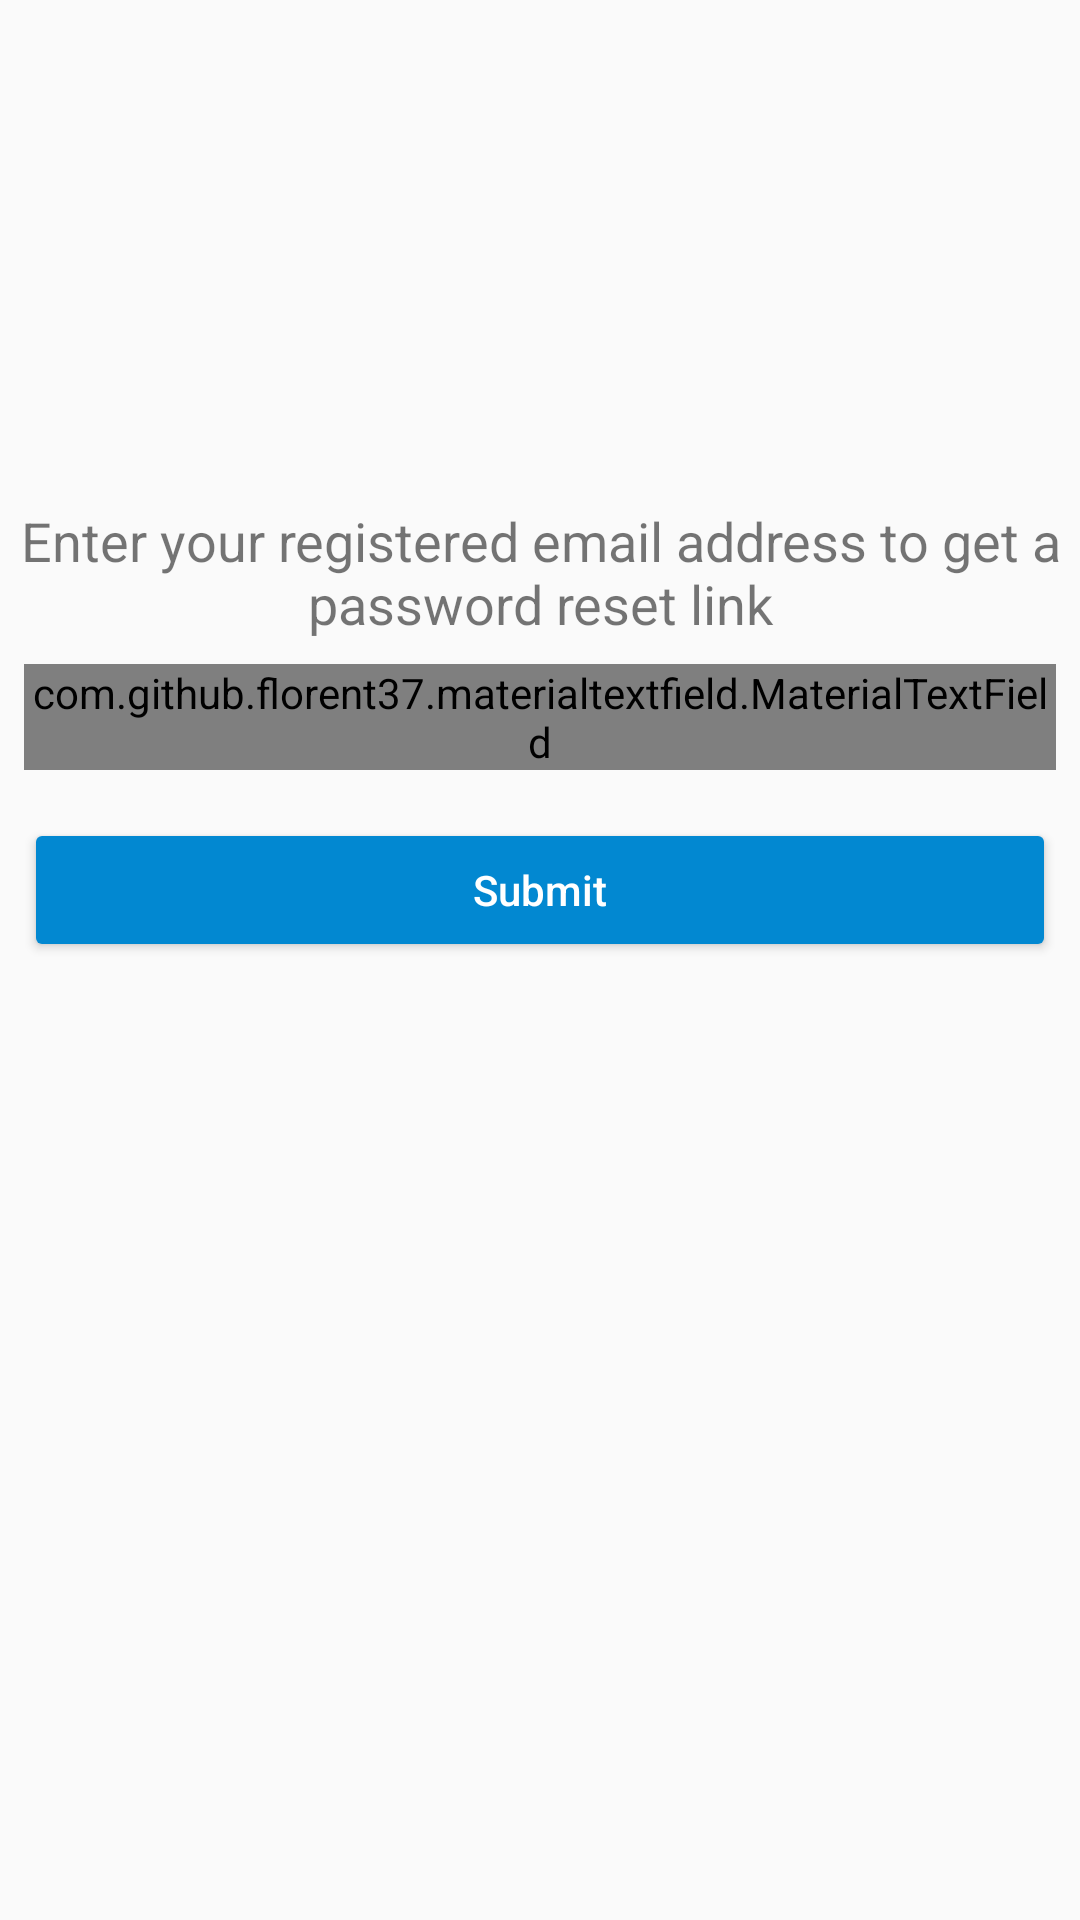

Layout XML and referenced resources for this Android screen:
<!-- AndroidManifest.xml: application theme AppTheme -->
<!-- res/layout/activity_reset_password.xml -->
<?xml version="1.0" encoding="utf-8"?>
<android.support.constraint.ConstraintLayout xmlns:android="http://schemas.android.com/apk/res/android"
    xmlns:app="http://schemas.android.com/apk/res-auto"
    xmlns:tools="http://schemas.android.com/tools"
    android:layout_width="match_parent"
    android:layout_height="match_parent"
    tools:context=".ResetPasswordActivity">

    <TextView
        android:id="@+id/textView4"
        android:layout_width="wrap_content"
        android:layout_height="wrap_content"
        android:layout_marginEnd="8dp"
        android:layout_marginLeft="8dp"
        android:layout_marginRight="8dp"
        android:layout_marginStart="8dp"
        android:layout_marginTop="8dp"
        android:gravity="center"
        android:text="@string/reset_link_message"
        android:textSize="18sp"
        app:layout_constraintEnd_toEndOf="parent"
        app:layout_constraintStart_toStartOf="parent"
        app:layout_constraintTop_toTopOf="@+id/guideline3" />

    <com.github.florent37.materialtextfield.MaterialTextField
        android:id="@+id/materialTextField3"
        android:layout_width="0dp"
        android:layout_height="wrap_content"
        android:layout_marginEnd="8dp"
        android:layout_marginLeft="8dp"
        android:layout_marginRight="8dp"
        android:layout_marginStart="8dp"
        android:layout_marginTop="8dp"
        app:layout_constraintEnd_toEndOf="parent"
        app:layout_constraintHorizontal_bias="0.0"
        app:layout_constraintStart_toStartOf="parent"
        app:layout_constraintTop_toBottomOf="@+id/textView4"
        app:mtf_animationDuration="250"
        app:mtf_image="@drawable/message"
        app:mtf_labelColor="@color/LightBlue_700">

        <EditText
            android:id="@+id/et_email_reset"
            android:layout_width="match_parent"
            android:layout_height="wrap_content"
            android:hint="@string/email"
            android:inputType="textEmailAddress" />

        <LinearLayout
            android:id="@+id/dummay"
            android:layout_width="0px"
            android:layout_height="0px"
            android:focusable="true"
            android:focusableInTouchMode="true"
            android:orientation="horizontal" />

    </com.github.florent37.materialtextfield.MaterialTextField>

    <Button
        android:id="@+id/btn_submit_reset"
        android:layout_width="0dp"
        android:layout_height="wrap_content"
        android:layout_marginEnd="8dp"
        android:layout_marginLeft="8dp"
        android:layout_marginRight="8dp"
        android:layout_marginStart="8dp"
        android:layout_marginTop="16dp"
        android:text="@string/submit"
        android:theme="@style/ColoredButton"
        app:layout_constraintEnd_toEndOf="parent"
        app:layout_constraintHorizontal_bias="0.0"
        app:layout_constraintStart_toStartOf="parent"
        app:layout_constraintTop_toBottomOf="@+id/materialTextField3" />

    <android.support.constraint.Guideline
        android:id="@+id/guideline3"
        android:layout_width="wrap_content"
        android:layout_height="wrap_content"
        android:orientation="horizontal"
        app:layout_constraintGuide_percent="0.25" />

</android.support.constraint.ConstraintLayout>
<!-- resources referenced by this layout -->
<resources>
  <color name="LightBlue_700">#0288D1</color>
  <!-- drawable message: png bitmap (drawable, 2056 bytes) -->
  <string name="email">Email</string>
  <string name="reset_link_message">Enter your registered email address to get a password reset link</string>
  <string name="submit">Submit</string>
  <style name="ColoredButton" parent="Widget.AppCompat.Button.Colored">
          <item name="colorButtonNormal">@color/LightBlue_700</item>
          <item name="android:textColor">@color/White</item>
          <item name="android:textAllCaps">false</item>
      </style>
  <style name="AppTheme" parent="Theme.AppCompat.Light.NoActionBar">
          
          <item name="colorPrimary">@color/LightBlue_700</item>
          <item name="colorPrimaryDark">@color/LightBlue_900</item>
          <item name="colorAccent">@color/White</item>
      </style>
  <color name="White">#ffffff</color>
  <color name="LightBlue_900">#01579B</color>
</resources>
